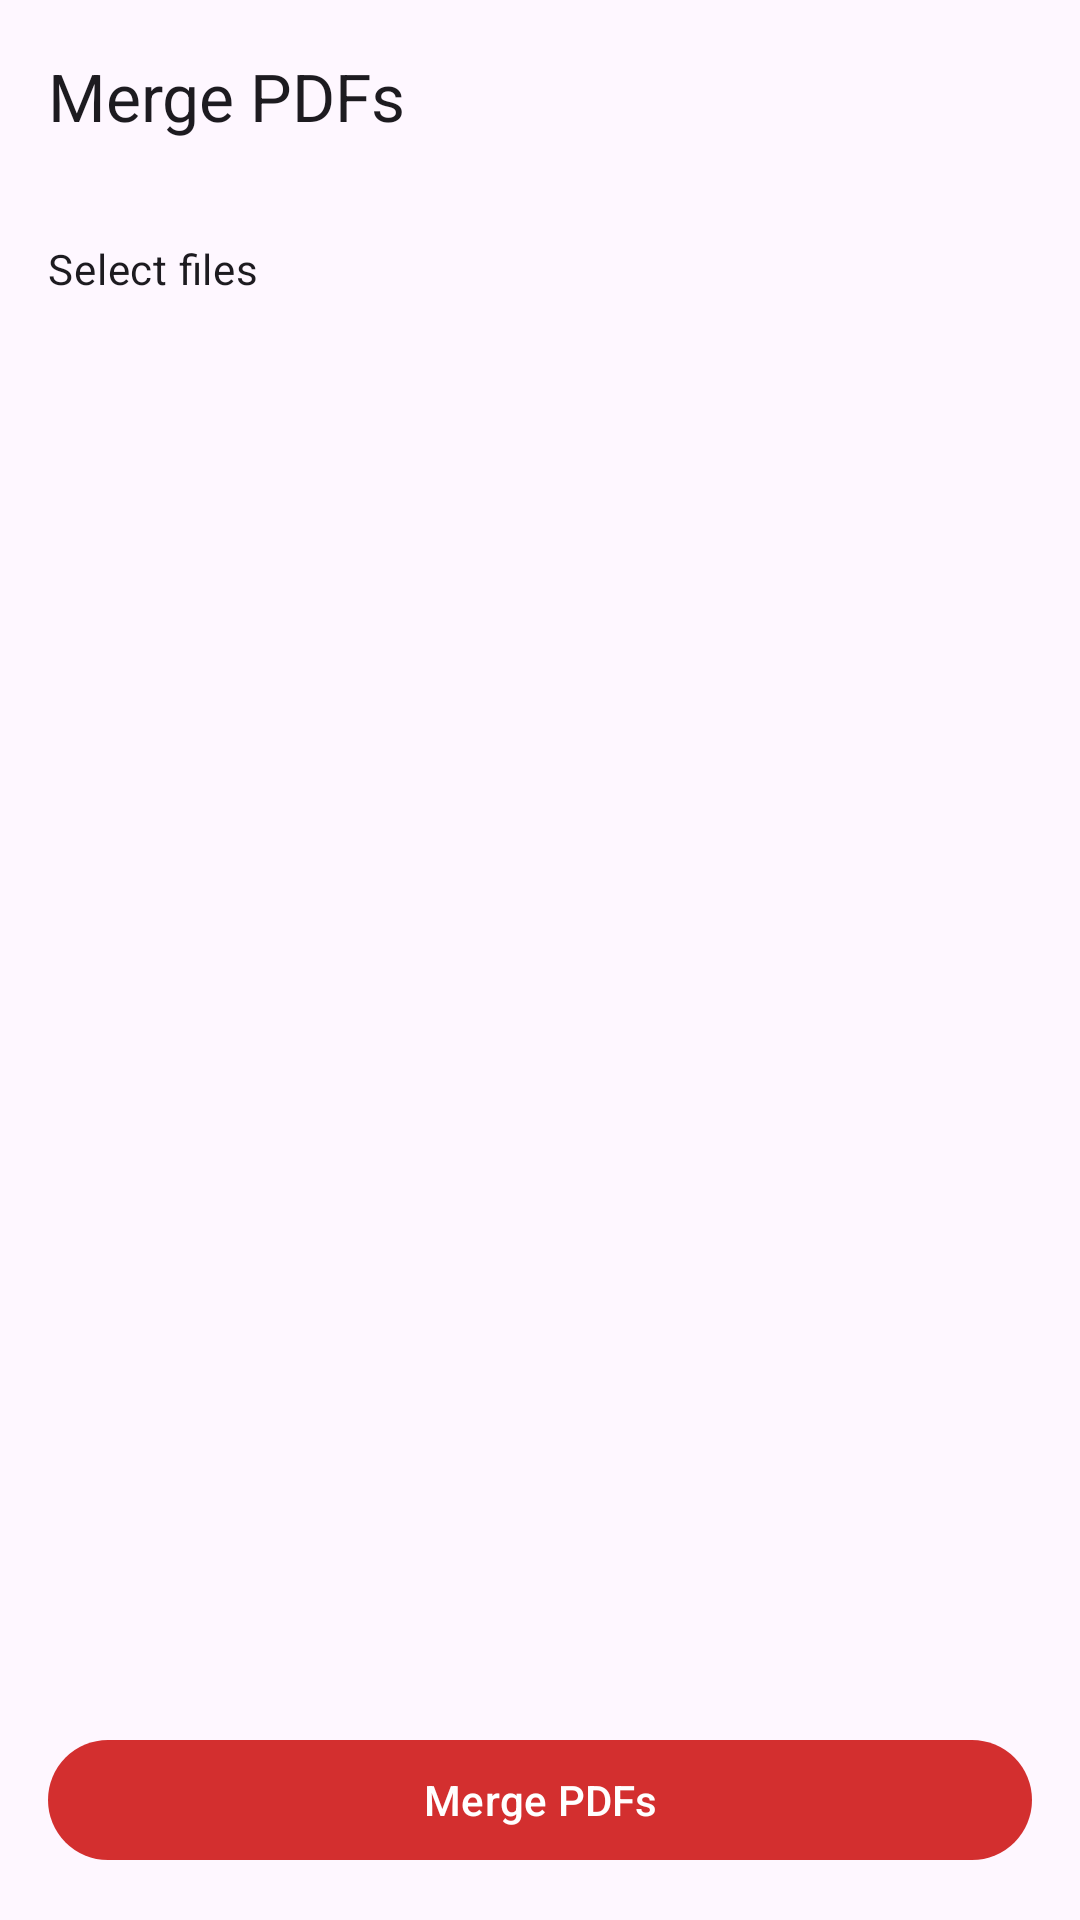

Reconstruct the res/layout file that produces this screen, plus the resources it refers to.
<!-- AndroidManifest.xml: application theme Theme.AdFreePdfReader -->
<!-- res/layout/activity_merge.xml -->
<?xml version="1.0" encoding="utf-8"?>
<LinearLayout xmlns:android="http://schemas.android.com/apk/res/android"
    xmlns:app="http://schemas.android.com/apk/res-auto"
    android:layout_width="match_parent"
    android:layout_height="match_parent"
    android:orientation="vertical">

    <com.google.android.material.appbar.MaterialToolbar
        android:id="@+id/toolbar"
        android:layout_width="match_parent"
        android:layout_height="?attr/actionBarSize"
        app:navigationIcon="@drawable/ic_back"
        app:title="@string/merge_pdfs" />

    <TextView
        android:id="@+id/hint"
        android:layout_width="match_parent"
        android:layout_height="wrap_content"
        android:padding="16dp"
        android:text="@string/select_files"
        android:textAppearance="?attr/textAppearanceBodyMedium" />

    <androidx.recyclerview.widget.RecyclerView
        android:id="@+id/list"
        android:layout_width="match_parent"
        android:layout_height="0dp"
        android:layout_weight="1" />

    <com.google.android.material.button.MaterialButton
        android:id="@+id/btnMerge"
        android:layout_width="match_parent"
        android:layout_height="wrap_content"
        android:layout_margin="16dp"
        android:text="@string/merge_pdfs" />
</LinearLayout>
<!-- resources referenced by this layout -->
<resources>
  <string name="merge_pdfs">Merge PDFs</string>
  <string name="select_files">Select files</string>
  <style name="Theme.AdFreePdfReader" parent="Theme.Material3.DayNight.NoActionBar">
          <item name="colorPrimary">@color/brand</item>
          <item name="colorOnPrimary">@color/on_brand</item>
          <item name="colorPrimaryContainer">@color/brand_container</item>
          <item name="android:statusBarColor">?attr/colorSurface</item>
          <item name="android:windowLightStatusBar" tools:targetApi="m">true</item>
      </style>
  <color name="brand">#D32F2F</color>
  <color name="on_brand">#FFFFFF</color>
  <color name="brand_container">#FFDAD6</color>
</resources>
